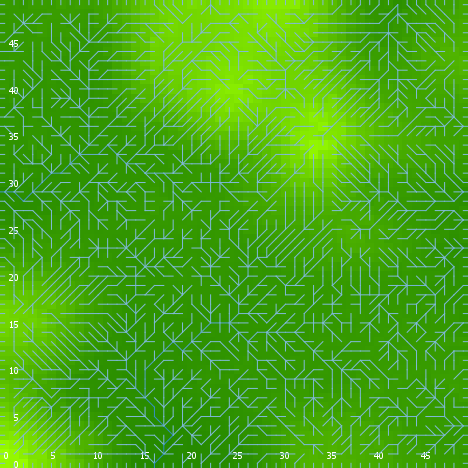

Values plotted in this chart, from the file beside it:
export-world data (NetLogo 6.0.4)
land_04_withSoilProperties.nlogo
05/10/2020 12:19:59:064 +0100
RANDOM STATE
0 0 -1727483681 489 -0.03626659363806941…
GLOBALS
min-pxcor, max-pxcor, min-pycor, max-pycor, perspective, subject, nextIndex, directed-links, ticks, display-mode, elevationdistribution, elev_algorithm-style, elev_featureanglerange, elev_inversioniterations, elev_noise, elev_numdepressions, elev_numprotuberances, elev_numranges, elev_numrifts, elev_rangeaggregation, elev_rangeheight, elev_rangelength, elev_riftaggregation, elev_riftheight
0, 49, 0, 49, 0, nobody, 2600, "UNDIRECTED", -1, "terrain", [-17.290967486198042 -17.586313044763195…, "C#", 27.16, 0.9141, 1.046, 6, 10, 24, 37, 0.7839, 0.1246, 101, 0.9929, -18.09
TURTLES
who, color, heading, xcor, ycor, shape, label, label-color, breed, hidden?, size, pen-size, pen-mode, numpoints
0, 115, 241, 15, 22, "default", "", 9.9, {breed flowholders}, true, 1, 1, "up", 
1, 115, 172, 32, 13, "default", "", 9.9, {breed flowholders}, true, 1, 1, "up", 
2, 115, 280, 18, 37, "default", "", 9.9, {breed flowholders}, true, 1, 1, "up", 
3, 65, 95, 22, 7, "default", "", 9.9, {breed flowholders}, true, 1, 1, "up", 
4, 75, 186, 5, 21, "default", "", 9.9, {breed flowholders}, true, 1, 1, "up", 
5, 65, 37, 21, 3, "default", "", 9.9, {breed flowholders}, true, 1, 1, "up", 
6, 35, 88, 35, 14, "default", "", 9.9, {breed flowholders}, true, 1, 1, "up", 
7, 45, 215, 17, 44, "default", "", 9.9, {breed flowholders}, true, 1, 1, "up", 
8, 65, 177, 6, 8, "default", "", 9.9, {breed flowholders}, true, 1, 1, "up", 
9, 65, 171, 48, 33, "default", "", 9.9, {breed flowholders}, true, 1, 1, "up", 
10, 5, 52, 48, 3, "default", "", 9.9, {breed flowholders}, true, 1, 1, "up", 
11, 105, 105, 18, 1, "default", "", 9.9, {breed flowholders}, true, 1, 1, "up", 
12, 35, 38, 12, 38, "default", "", 9.9, {breed flowholders}, true, 1, 1, "up", 
13, 35, 63, 39, 48, "default", "", 9.9, {breed flowholders}, true, 1, 1, "up", 
14, 75, 353, 6, 36, "default", "", 9.9, {breed flowholders}, true, 1, 1, "up", 
15, 125, 261, 33, 39, "default", "", 9.9, {breed flowholders}, true, 1, 1, "up", 
16, 65, 126, 4, 8, "default", "", 9.9, {breed flowholders}, true, 1, 1, "up", 
17, 55, 239, 43, 19, "default", "", 9.9, {breed flowholders}, true, 1, 1, "up", 
18, 45, 83, 35, 10, "default", "", 9.9, {breed flowholders}, true, 1, 1, "up", 
19, 5, 305, 41, 35, "default", "", 9.9, {breed flowholders}, true, 1, 1, "up", 
20, 15, 122, 35, 28, "default", "", 9.9, {breed flowholders}, true, 1, 1, "up", 
21, 115, 282, 35, 15, "default", "", 9.9, {breed flowholders}, true, 1, 1, "up", 
22, 85, 125, 13, 36, "default", "", 9.9, {breed flowholders}, true, 1, 1, "up", 
23, 15, 211, 24, 43, "default", "", 9.9, {breed flowholders}, true, 1, 1, "up", 
24, 55, 219, 46, 2, "default", "", 9.9, {breed flowholders}, true, 1, 1, "up", 
25, 55, 357, 40, 19, "default", "", 9.9, {breed flowholders}, true, 1, 1, "up", 
26, 115, 13, 24, 17, "default", "", 9.9, {breed flowholders}, true, 1, 1, "up", 
27, 97, 0, 33, 49, "line half", "", 9.9, {breed flowholders}, false, 1, 1, "up", 
28, 35, 245, 14, 35, "default", "", 9.9, {breed flowholders}, true, 1, 1, "up", 
29, 5, 184, 39, 20, "default", "", 9.9, {breed flowholders}, true, 1, 1, "up", 
30, 115, 290, 24, 16, "default", "", 9.9, {breed flowholders}, true, 1, 1, "up", 
31, 15, 25, 29, 36, "default", "", 9.9, {breed flowholders}, true, 1, 1, "up", 
32, 25, 193, 20, 5, "default", "", 9.9, {breed flowholders}, true, 1, 1, "up", 
33, 65, 333, 10, 11, "default", "", 9.9, {breed flowholders}, true, 1, 1, "up", 
34, 95.56, 270, 0, 29, "line half", "", 9.9, {breed flowholders}, false, 1, 1, "up", 
35, 85, 41, 20, 48, "default", "", 9.9, {breed flowholders}, true, 1, 1, "up", 
36, 65, 317, 12, 9, "default", "", 9.9, {breed flowholders}, true, 1, 1, "up", 
37, 15, 263, 43, 31, "default", "", 9.9, {breed flowholders}, true, 1, 1, "up", 
38, 45, 59, 9, 47, "default", "", 9.9, {breed flowholders}, true, 1, 1, "up", 
39, 35, 356, 13, 32, "default", "", 9.9, {breed flowholders}, true, 1, 1, "up", 
40, 5, 275, 35, 2, "default", "", 9.9, {breed flowholders}, true, 1, 1, "up", 
41, 85, 116, 47, 26, "default", "", 9.9, {breed flowholders}, true, 1, 1, "up", 
42, 115, 345, 40, 31, "default", "", 9.9, {breed flowholders}, true, 1, 1, "up", 
43, 95, 179, 40, 42, "default", "", 9.9, {breed flowholders}, true, 1, 1, "up", 
44, 45, 196, 11, 36, "default", "", 9.9, {breed flowholders}, true, 1, 1, "up", 
45, 97, 0, 18, 49, "line half", "", 9.9, {breed flowholders}, false, 1, 1, "up", 
46, 105, 77, 22, 40, "default", "", 9.9, {breed flowholders}, true, 1, 1, "up", 
47, 45, 342, 14, 3, "default", "", 9.9, {breed flowholders}, true, 1, 1, "up", 
48, 15, 270, 20, 34, "default", "", 9.9, {breed flowholders}, true, 1, 1, "up", 
49, 75, 49, 6, 29, "default", "", 9.9, {breed flowholders}, true, 1, 1, "up", 
50, 95, 245, 44, 32, "default", "", 9.9, {breed flowholders}, true, 1, 1, "up", 
... 9,328 more rows
